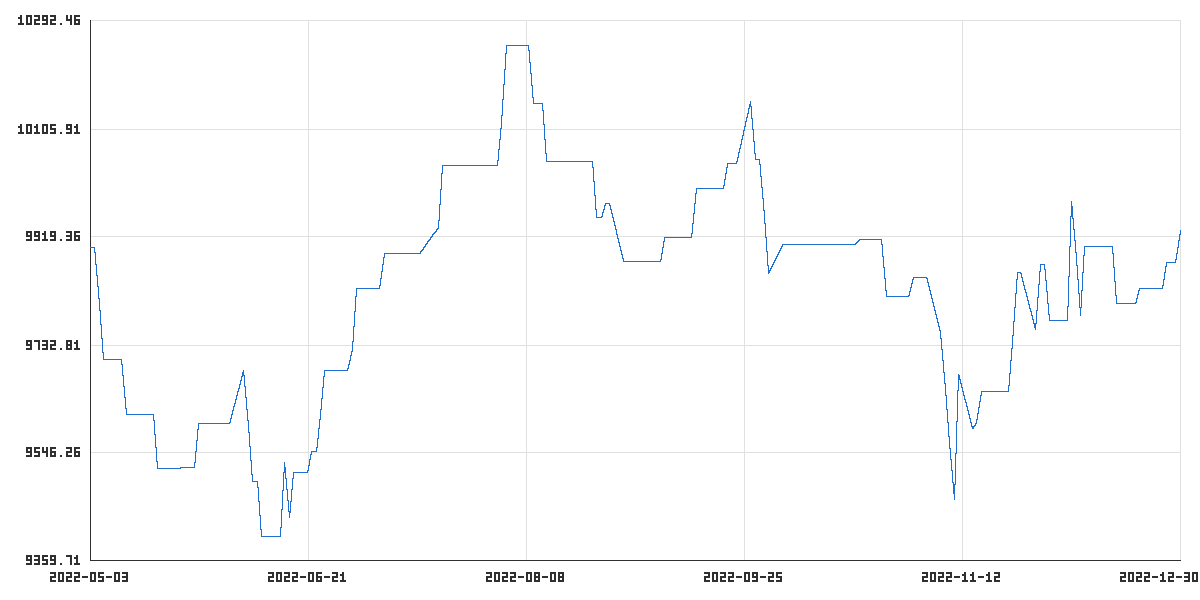

Data behind this chart, as committed beside it:
time_utc, balance, equity
2022-05-03T23:45:00Z, 9901, 9901
2022-05-04T23:45:00Z, 9901, 9901
2022-05-05T23:45:00Z, 9803, 9803
2022-05-06T21:00:00Z, 9707, 9707
2022-05-09T23:45:00Z, 9707, 9707
2022-05-10T23:45:00Z, 9707, 9707
2022-05-11T23:45:00Z, 9612, 9612
2022-05-12T23:45:00Z, 9612, 9612
2022-05-13T21:00:00Z, 9612, 9612
2022-05-16T23:45:00Z, 9612, 9612
2022-05-17T23:45:00Z, 9612, 9612
2022-05-18T23:45:00Z, 9519, 9519
2022-05-19T23:45:00Z, 9519, 9519
2022-05-20T21:00:00Z, 9519, 9519
2022-05-23T23:45:00Z, 9521, 9521
2022-05-24T23:45:00Z, 9521, 9521
2022-05-25T23:45:00Z, 9521, 9521
2022-05-26T23:45:00Z, 9521, 9521
2022-05-27T21:00:00Z, 9597, 9597
2022-05-30T23:45:00Z, 9597, 9597
2022-05-31T23:45:00Z, 9597, 9597
2022-06-01T23:45:00Z, 9597, 9597
2022-06-02T23:45:00Z, 9597, 9597
2022-06-03T21:00:00Z, 9597, 9597
2022-06-06T23:45:00Z, 9688, 9688
2022-06-07T23:45:00Z, 9592, 9592
2022-06-08T23:45:00Z, 9497, 9497
2022-06-09T23:45:00Z, 9497, 9497
2022-06-10T21:00:00Z, 9402, 9402
2022-06-13T23:45:00Z, 9402, 9402
2022-06-14T23:45:00Z, 9402, 9402
2022-06-15T23:45:00Z, 9529, 9529
2022-06-16T23:45:00Z, 9434, 9434
2022-06-17T21:00:00Z, 9513, 9513
2022-06-20T23:45:00Z, 9513, 9513
2022-06-21T23:45:00Z, 9549, 9549
2022-06-22T23:45:00Z, 9549, 9549
2022-06-23T23:45:00Z, 9613, 9613
2022-06-24T21:00:00Z, 9690, 9690
2022-06-27T23:45:00Z, 9690, 9690
2022-06-28T23:45:00Z, 9690, 9690
2022-06-29T23:45:00Z, 9690, 9690
2022-06-30T23:45:00Z, 9728, 9728
2022-07-01T21:00:00Z, 9830, 9830
2022-07-04T23:45:00Z, 9830, 9830
2022-07-05T23:45:00Z, 9830, 9830
2022-07-06T23:45:00Z, 9830, 9830
2022-07-07T23:45:00Z, 9891, 9891
2022-07-08T21:00:00Z, 9891, 9891
2022-07-11T23:45:00Z, 9891, 9891
2022-07-12T23:45:00Z, 9891, 9891
2022-07-13T23:45:00Z, 9891, 9891
2022-07-14T23:45:00Z, 9891, 9891
2022-07-15T21:00:00Z, 9891, 9891
2022-07-18T23:45:00Z, 9926, 9926
2022-07-19T23:45:00Z, 9936, 9936
2022-07-20T23:45:00Z, 10043, 10043
2022-07-21T23:45:00Z, 10043, 10043
2022-07-22T21:00:00Z, 10043, 10043
2022-07-25T23:45:00Z, 10043, 10043
... 114 more rows
